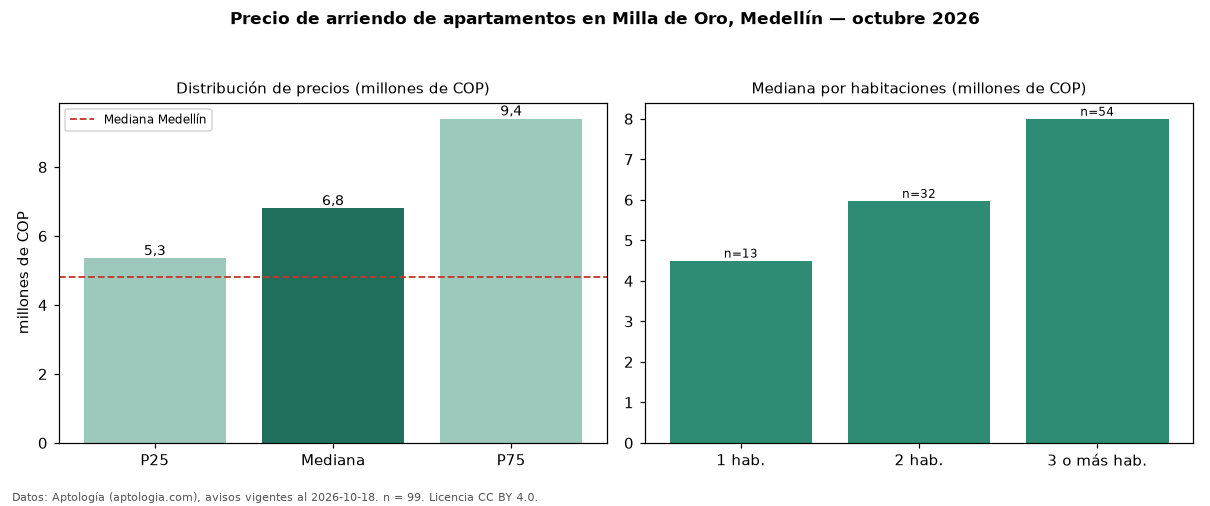

The data file committed next to this chart (first rows):
seccion, metrica, valor, moneda, n
precio, p25, 5350000, COP, 99
precio, mediana, 6800000, COP, 99
precio, p75, 9400000, COP, 99
precio, minimo, 2500000, COP, 99
precio, maximo, 18400000, COP, 99
m2, mediana_precio_m2, 55736, COP, 96
m2, area_mediana_m2, 125.0, m2, 96
banos, mediana_banos, 3.0, , 
parqueadero, pct_con_parqueadero, 99.0, %, 99
estrato, estrato_mas_frecuente, 6, , 99
habitaciones, 1, 4500000, COP, 13
habitaciones, 2, 5975000, COP, 32
habitaciones, 3+, 8000000, COP, 54
ciudad, mediana_ciudad_referencia, 4800000, COP, 
ciudad, mediana_m2_ciudad, 49206, COP, 
fuente, fecha_datos, 2026-10-18, , 
fuente, atribucion, https://www.aptologia.com/arriendo/medel…, , 
fuente, licencia, CC BY 4.0, , 
